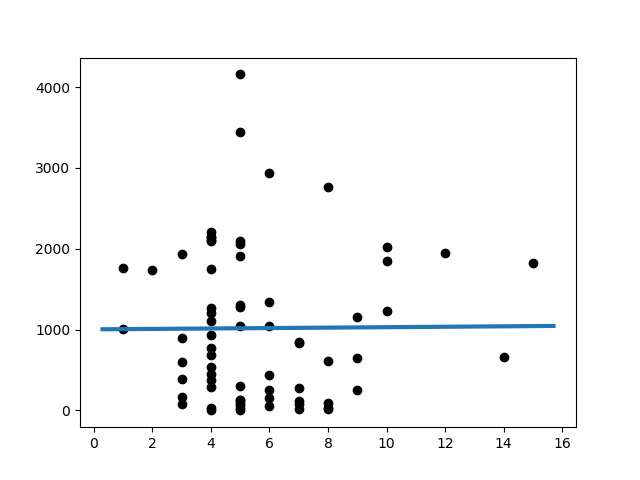

Source data for this figure (header and first rows):
Slope:	2.671052631578944
Intercept:	1003
R_value:	0.007603
P_value:	0.9506
